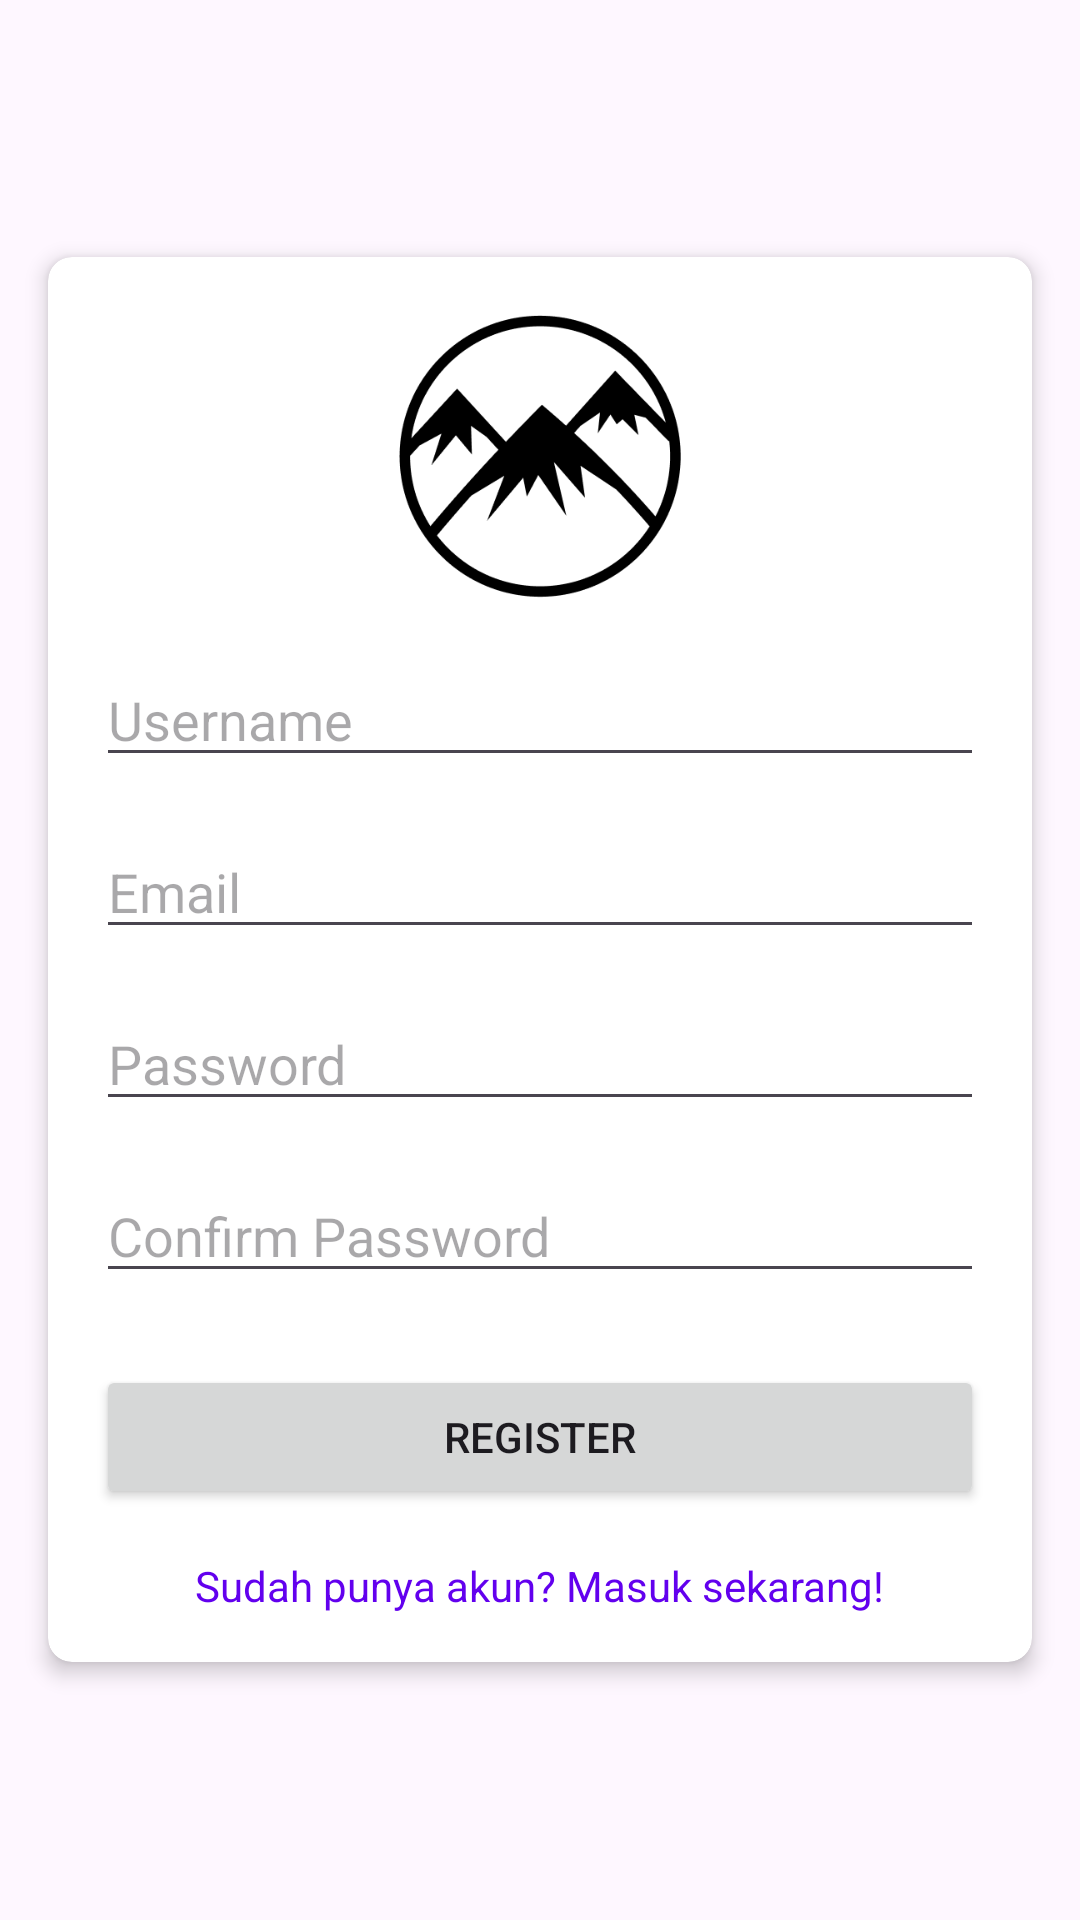

Produce the Android XML layout that renders to this screen, including the resource entries it uses.
<!-- AndroidManifest.xml: application theme Theme.Mounticket -->
<!-- res/layout/activity_register.xml -->
<?xml version="1.0" encoding="utf-8"?>
<RelativeLayout xmlns:android="http://schemas.android.com/apk/res/android"
    xmlns:app="http://schemas.android.com/apk/res-auto"
    android:layout_width="match_parent"
    android:layout_height="match_parent">

    <androidx.cardview.widget.CardView
        android:layout_width="match_parent"
        android:layout_height="wrap_content"
        android:layout_centerInParent="true"
        android:layout_margin="16dp"
        app:cardCornerRadius="8dp"
        app:cardElevation="4dp">

        <RelativeLayout
            android:layout_width="match_parent"
            android:layout_height="wrap_content"
            android:padding="16dp">

            <ImageView
                android:id="@+id/logoImageView"
                android:layout_width="100dp"
                android:layout_height="100dp"
                android:layout_centerHorizontal="true"
                android:src="@drawable/logo"
                android:layout_marginBottom="16dp" />

            <EditText
                android:id="@+id/usernameEditText"
                android:layout_width="match_parent"
                android:layout_height="wrap_content"
                android:layout_below="@id/logoImageView"
                android:hint="Username"
                android:inputType="text" />

            <EditText
                android:id="@+id/emailEditText"
                android:layout_width="match_parent"
                android:layout_height="wrap_content"
                android:layout_below="@id/usernameEditText"
                android:layout_marginTop="16dp"
                android:hint="Email"
                android:inputType="textEmailAddress" />

            <EditText
                android:id="@+id/passwordEditText"
                android:layout_width="match_parent"
                android:layout_height="wrap_content"
                android:layout_below="@id/emailEditText"
                android:layout_marginTop="16dp"
                android:hint="Password"
                android:inputType="textPassword" />

            <EditText
                android:id="@+id/confirmPasswordEditText"
                android:layout_width="match_parent"
                android:layout_height="wrap_content"
                android:layout_below="@id/passwordEditText"
                android:layout_marginTop="16dp"
                android:hint="Confirm Password"
                android:inputType="textPassword" />

            <Button
                android:id="@+id/registerButton"
                android:layout_width="match_parent"
                android:layout_height="wrap_content"
                android:layout_below="@id/confirmPasswordEditText"
                android:layout_marginTop="24dp"
                android:text="Register" />

            <TextView
                android:id="@+id/loginTextView"
                android:layout_width="wrap_content"
                android:layout_height="wrap_content"
                android:layout_below="@id/registerButton"
                android:layout_centerHorizontal="true"
                android:layout_marginTop="16dp"
                android:text="Sudah punya akun? Masuk sekarang!"
                android:textColor="@color/colorPrimary"
                android:onClick="openLoginActivity" />

        </RelativeLayout>
    </androidx.cardview.widget.CardView>
</RelativeLayout>
<!-- resources referenced by this layout -->
<resources>
  <!-- drawable logo: png bitmap (drawable, 10327 bytes) -->
  <style name="Theme.Mounticket" parent="Base.Theme.Mounticket" />
  <style name="Base.Theme.Mounticket" parent="Theme.Material3.DayNight.NoActionBar">
          
          
      </style>
  <!-- not gathered from this repository: default colours our renderer supplied (Android Studio template values) -->
  <color name="colorPrimary">#FF6200EE</color>
</resources>
